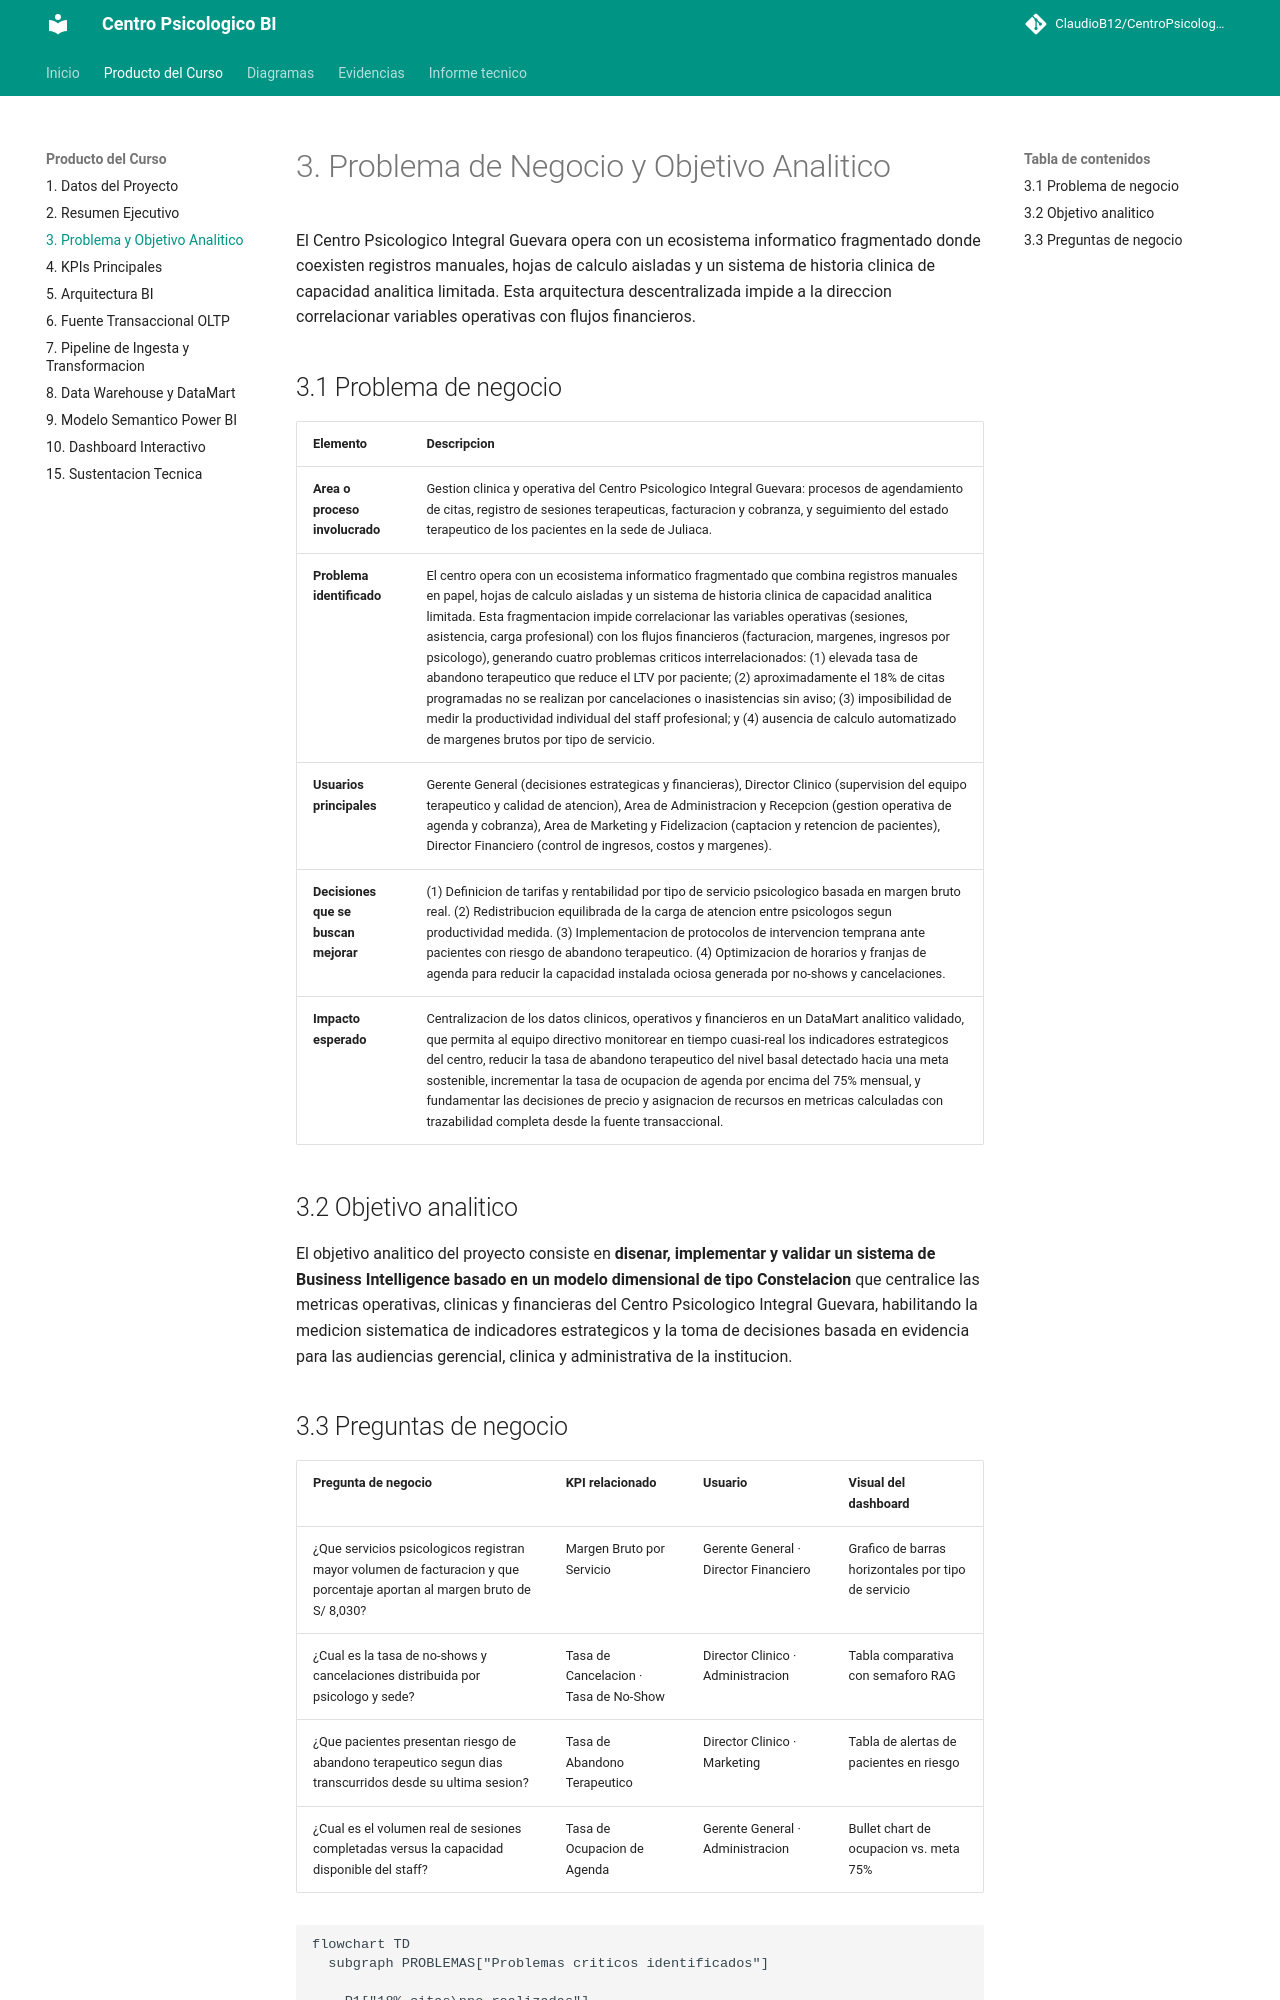

repository: ClaudioB12/CentroPsicologico-BI · page: informe/03_problema_negocio/index.html · generator: mkdocs

# 3. Problema de Negocio y Objetivo Analitico

El Centro Psicologico Integral Guevara opera con un ecosistema informatico fragmentado donde coexisten registros manuales, hojas de calculo aisladas y un sistema de historia clinica de capacidad analitica limitada. Esta arquitectura descentralizada impide a la direccion correlacionar variables operativas con flujos financieros.

## 3.1 Problema de negocio

| Elemento | Descripcion |
|---|---|
| **Area o proceso involucrado** | Gestion clinica y operativa del Centro Psicologico Integral Guevara: procesos de agendamiento de citas, registro de sesiones terapeuticas, facturacion y cobranza, y seguimiento del estado terapeutico de los pacientes en la sede de Juliaca. |
| **Problema identificado** | El centro opera con un ecosistema informatico fragmentado que combina registros manuales en papel, hojas de calculo aisladas y un sistema de historia clinica de capacidad analitica limitada. Esta fragmentacion impide correlacionar las variables operativas (sesiones, asistencia, carga profesional) con los flujos financieros (facturacion, margenes, ingresos por psicologo), generando cuatro problemas criticos interrelacionados: (1) elevada tasa de abandono terapeutico que reduce el LTV por paciente; (2) aproximadamente el 18% de citas programadas no se realizan por cancelaciones o inasistencias sin aviso; (3) imposibilidad de medir la productividad individual del staff profesional; y (4) ausencia de calculo automatizado de margenes brutos por tipo de servicio. |
| **Usuarios principales** | Gerente General (decisiones estrategicas y financieras), Director Clinico (supervision del equipo terapeutico y calidad de atencion), Area de Administracion y Recepcion (gestion operativa de agenda y cobranza), Area de Marketing y Fidelizacion (captacion y retencion de pacientes), Director Financiero (control de ingresos, costos y margenes). |
| **Decisiones que se buscan mejorar** | (1) Definicion de tarifas y rentabilidad por tipo de servicio psicologico basada en margen bruto real. (2) Redistribucion equilibrada de la carga de atencion entre psicologos segun productividad medida. (3) Implementacion de protocolos de intervencion temprana ante pacientes con riesgo de abandono terapeutico. (4) Optimizacion de horarios y franjas de agenda para reducir la capacidad instalada ociosa generada por no-shows y cancelaciones. |
| **Impacto esperado** | Centralizacion de los datos clinicos, operativos y financieros en un DataMart analitico validado, que permita al equipo directivo monitorear en tiempo cuasi-real los indicadores estrategicos del centro, reducir la tasa de abandono terapeutico del nivel basal detectado hacia una meta sostenible, incrementar la tasa de ocupacion de agenda por encima del 75% mensual, y fundamentar las decisiones de precio y asignacion de recursos en metricas calculadas con trazabilidad completa desde la fuente transaccional. |

## 3.2 Objetivo analitico

El objetivo analitico del proyecto consiste en **disenar, implementar y validar un sistema de Business Intelligence basado en un modelo dimensional de tipo Constelacion** que centralice las metricas operativas, clinicas y financieras del Centro Psicologico Integral Guevara, habilitando la medicion sistematica de indicadores estrategicos y la toma de decisiones basada en evidencia para las audiencias gerencial, clinica y administrativa de la institucion.
